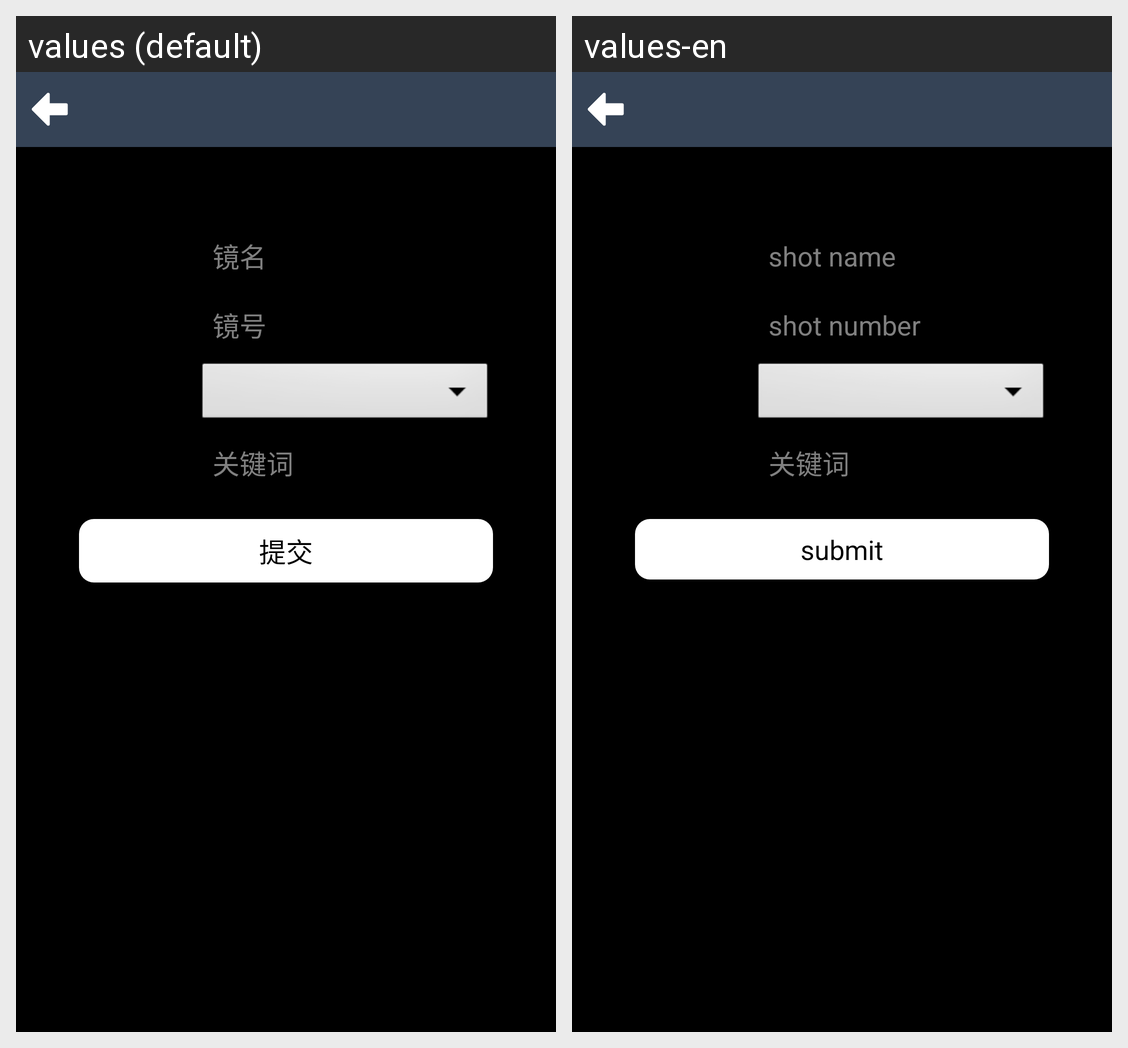

Strings drawn on this Android screen and how each of the app's shown locales translates them:
Android screen res/layout/activity_editshot.xml rendered under 2 locales, left to right: values (default), values-en. Device: Nexus 5 (rendered at 1080×1920; each locale shown at half size, 540×960, under a caption strip naming it); theme AppTheme.
Strings drawn on this screen, with the default value and each locale's value (text and hints the layout hard-codes, and strings that could not be matched under every locale, appear in the picture but are not listed):

layout_edit_shot_text_1
  values: 镜名
  values-en: shot name

layout_edit_shot_text_2
  values: 镜号
  values-en: shot number

layout_edit_shot_text_5
  values: 关键词
  values-en: 关键词  [not translated; the default value is used]

layout_edit_shot_text_6
  values: 关键词
  values-en: 关键词  [not translated; the default value is used]

layout_edit_shot_text_4
  values: 提交
  values-en: submit
